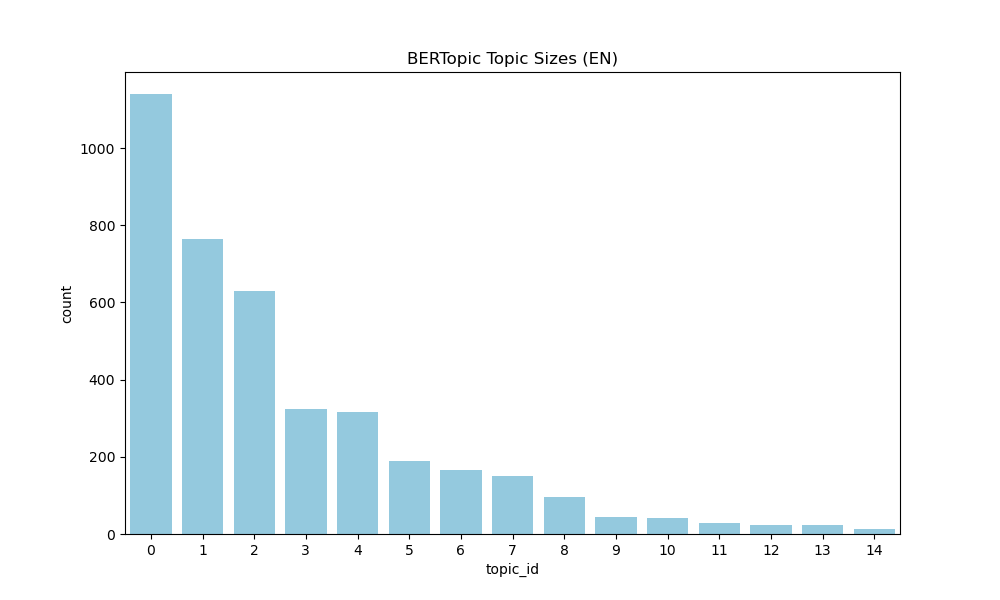

Data behind this chart, as committed beside it:
topic_id, count
-1, 1048
0, 1140
1, 765
2, 630
3, 325
4, 316
5, 188
6, 167
7, 151
8, 95
9, 44
10, 42
11, 29
12, 24
13, 23
14, 13
